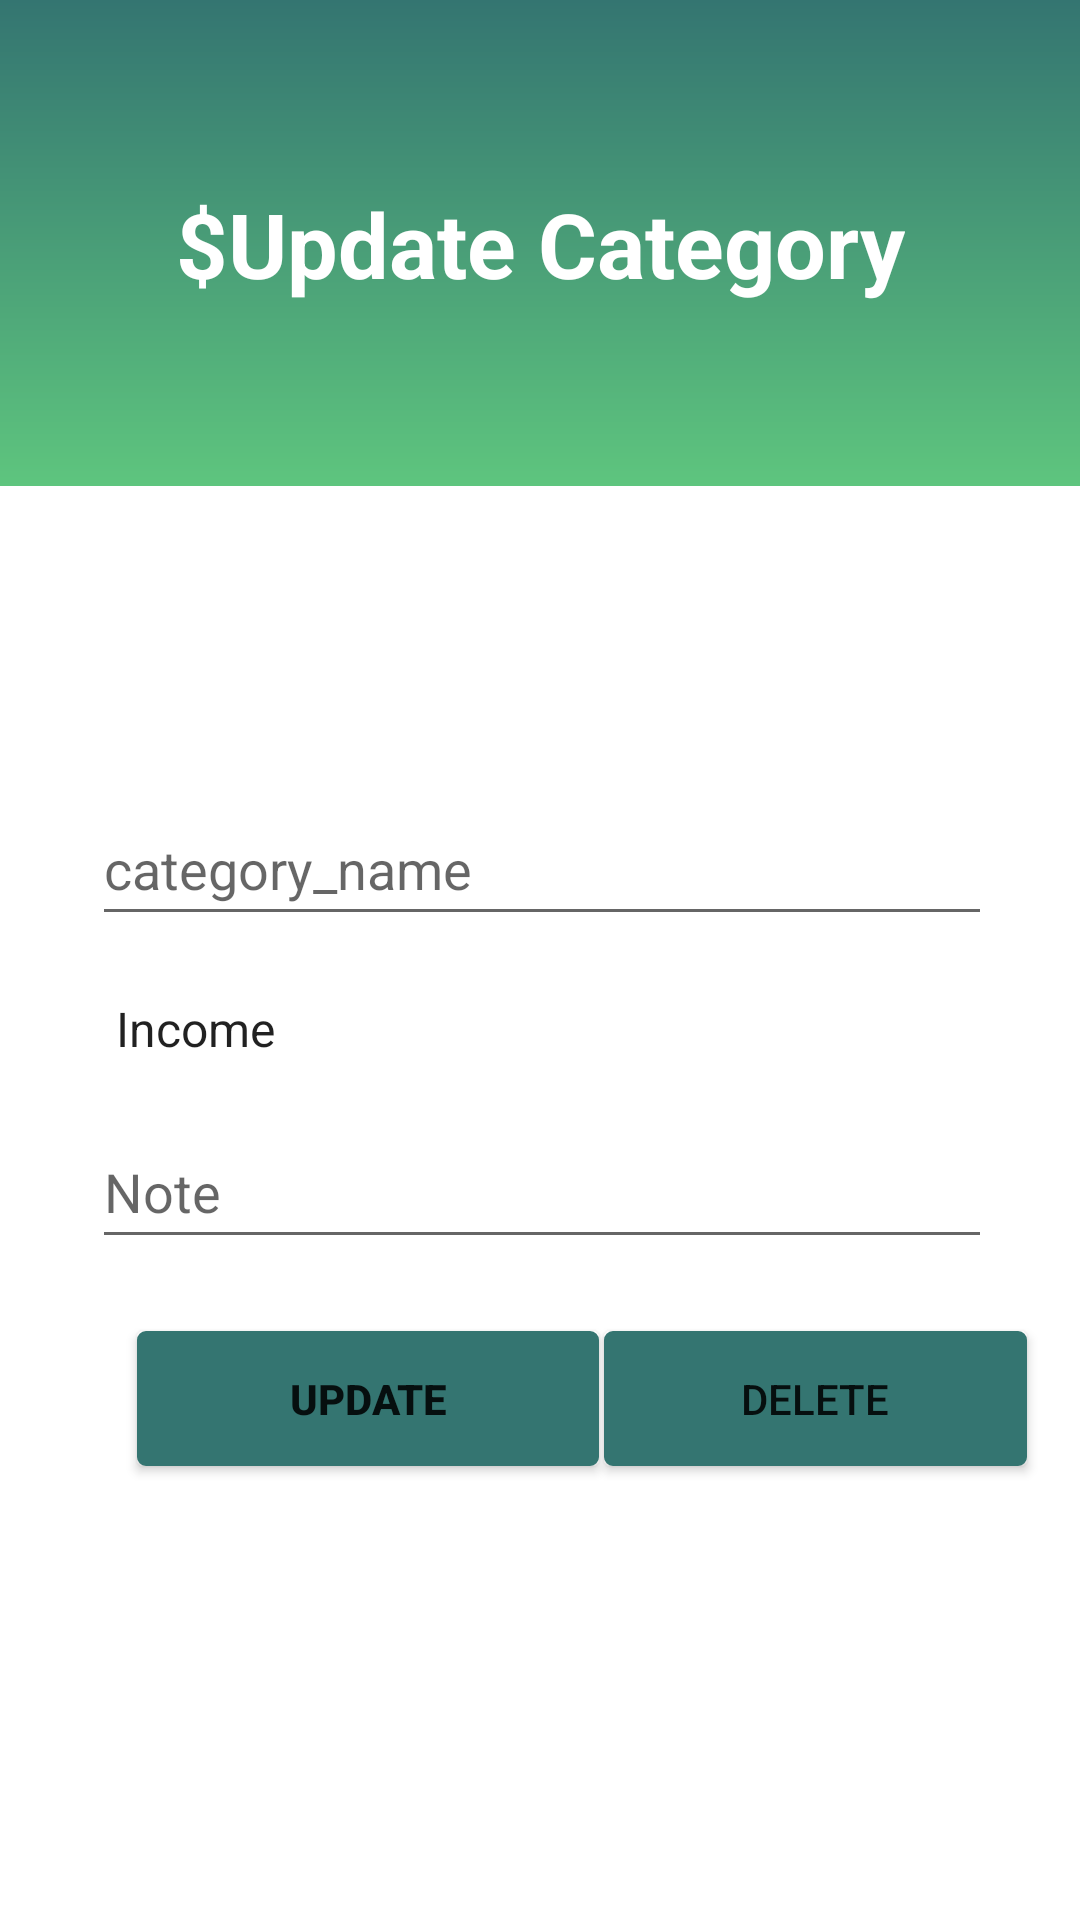

Layout XML and referenced resources for this Android screen:
<!-- AndroidManifest.xml: application theme Theme.FinancialManagement -->
<!-- res/layout/activity_update.xml -->
<?xml version="1.0" encoding="utf-8"?>
<androidx.constraintlayout.widget.ConstraintLayout xmlns:android="http://schemas.android.com/apk/res/android"
    xmlns:app="http://schemas.android.com/apk/res-auto"
    xmlns:tools="http://schemas.android.com/tools"
    android:layout_width="match_parent"
    android:layout_height="match_parent"
    tools:context=".Category.UpdateActivity">
    <RelativeLayout
        android:id="@+id/headerLayout"
        android:layout_width="406dp"
        android:layout_height="162dp"
        android:background="@drawable/login_color_background"
        android:paddingLeft="20dp"
        android:paddingTop="60dp"
        android:paddingRight="20dp"
        android:paddingBottom="150dp"
        app:layout_constraintEnd_toEndOf="parent"
        app:layout_constraintStart_toStartOf="parent"
        app:layout_constraintTop_toTopOf="parent">


    </RelativeLayout>
    <TextView
        style="@style/viewParent.headerText"

        android:layout_centerHorizontal="true"
        android:text="$Update Category"
        android:textColor="@color/white"
        app:layout_constraintBottom_toBottomOf="@+id/headerLayout"
        app:layout_constraintEnd_toEndOf="parent"
        app:layout_constraintStart_toStartOf="parent"
        app:layout_constraintTop_toTopOf="@+id/headerLayout" />

    <EditText
        android:id="@+id/categoryName_input1"
        android:layout_width="300dp"
        android:layout_height="wrap_content"
        android:ems="10"
        android:hint="category_name"
        android:inputType="textPersonName"
        android:minHeight="48dp"

        app:layout_constraintBottom_toTopOf="@+id/parentId"
        app:layout_constraintEnd_toEndOf="parent"
        app:layout_constraintHorizontal_bias="0.513"
        app:layout_constraintStart_toStartOf="parent"
        app:layout_constraintTop_toTopOf="parent"
        app:layout_constraintVertical_bias="0.929" />

    <Button
        android:id="@+id/UpDatebutton"
        android:layout_width="154dp"
        android:layout_height="45dp"
        android:layout_marginTop="24dp"
        android:background="@drawable/button_color_background"
        android:text="Update"
        android:textStyle="bold"
        app:backgroundTint="@null"
        app:layout_constraintEnd_toEndOf="parent"
        app:layout_constraintHorizontal_bias="0.221"
        app:layout_constraintStart_toStartOf="parent"
        app:layout_constraintTop_toBottomOf="@+id/level_input" />

    <Spinner
        android:id="@+id/parentId"
        android:layout_width="300dp"
        android:layout_height="wrap_content"
        android:layout_gravity="center"
        android:layout_marginTop="332dp"
        android:background="#fff"
        android:ems="10"
        android:entries="@array/types"
        app:layout_constraintEnd_toEndOf="parent"
        app:layout_constraintHorizontal_bias="0.513"
        app:layout_constraintStart_toStartOf="parent"
        app:layout_constraintTop_toTopOf="parent"></Spinner>

    <Button
        android:id="@+id/deletebutton"
        android:layout_width="141dp"
        android:layout_height="45dp"
        android:layout_marginTop="24dp"
        android:background="@drawable/button_color_background"

        android:text="delete"
        app:backgroundTint="@null"
        app:layout_constraintEnd_toEndOf="parent"
        app:layout_constraintHorizontal_bias="0.084"
        app:layout_constraintStart_toEndOf="@+id/UpDatebutton"
        app:layout_constraintTop_toBottomOf="@+id/level_input" />

    <EditText
        android:id="@+id/level_input"
        android:layout_width="300dp"
        android:layout_height="wrap_content"
        android:ems="10"
        android:hint="Note"
        android:inputType="textPersonName"
        android:minHeight="48dp"
        app:layout_constraintBottom_toBottomOf="parent"
        app:layout_constraintEnd_toEndOf="parent"
        app:layout_constraintHorizontal_bias="0.513"
        app:layout_constraintStart_toStartOf="parent"
        app:layout_constraintTop_toBottomOf="@+id/parentId"
        app:layout_constraintVertical_bias="0.075" />

    
    
    
    
    
    
    
    
    
    
    
    
    

</androidx.constraintlayout.widget.ConstraintLayout>
<!-- resources referenced by this layout -->
<resources>
  <string-array name="types">
          <item>Income</item>
          <item>Expense</item>
      </string-array>
  <color name="white">#FFFFFFFF</color>
  <!-- drawable button_color_background (drawable-mdpi) -->
  <?xml version="1.0" encoding="utf-8"?>
  <selector xmlns:android="http://schemas.android.com/apk/res/android">
  
          <item>
              <shape xmlns:android="http://schemas.android.com/apk/res/android"
                  android:shape="rectangle">
                  <corners android:radius="2dp" />
                  <stroke android:width="2dp" android:color="#347571" />
                  <solid android:color="#347571" />
              </shape>
          </item>
  
  </selector>
  <!-- drawable login_color_background (drawable-mdpi) -->
  <?xml version="1.0" encoding="utf-8"?>
  <shape xmlns:android="http://schemas.android.com/apk/res/android"
      android:shape="rectangle">
      <gradient
          android:startColor="#347571"
          android:endColor="#5ec57e"
          android:angle="10" />
  </shape>
  <style name="viewParent.headerText">
          <item name="android:textColor">@color/contentTextColor</item>
          <item name="android:textSize">@dimen/headerTextSize</item>
          <item name="android:textStyle">bold</item>
      </style>
  <style name="Theme.FinancialManagement" parent="Theme.MaterialComponents.DayNight.DarkActionBar">
  
          
          <item name="colorPrimary">@color/teal_700</item>
          <item name="colorPrimaryVariant">@color/purple_700</item>
          <item name="colorOnPrimary">@color/white</item>
          
          <item name="colorSecondary">@color/teal_200</item>
          <item name="colorSecondaryVariant">@color/teal_700</item>
          <item name="colorOnSecondary">@color/black</item>
          
          <item name="android:statusBarColor" tools:targetApi="l">?attr/colorPrimaryVariant</item>
          
      </style>
  <color name="contentTextColor">#020000</color>
  <dimen name="headerTextSize">30sp</dimen>
  <color name="teal_700">#FF018786</color>
  <color name="purple_700">#FF3700B3</color>
  <color name="teal_200">#FF03DAC5</color>
  <color name="black">#FF000000</color>
</resources>
